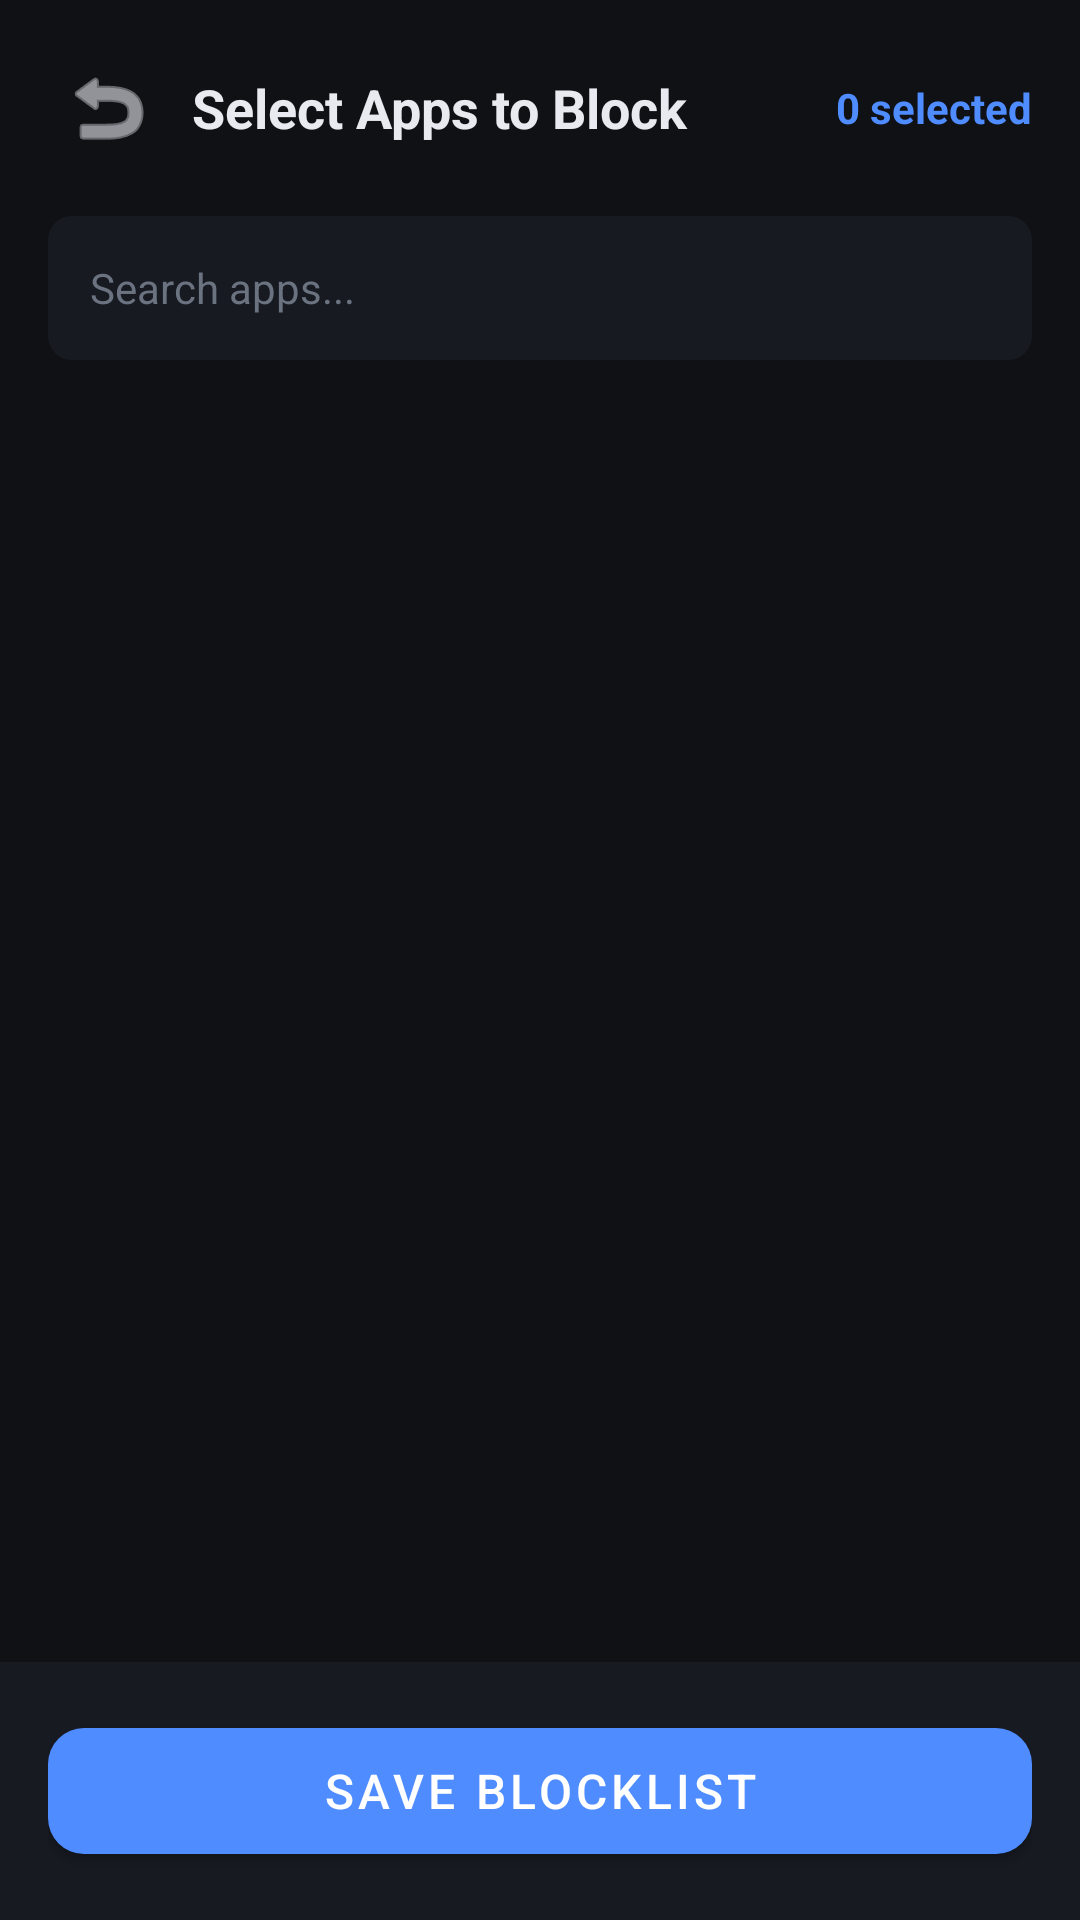

Android layout source for this screen:
<!-- AndroidManifest.xml: application theme Theme.SeriousStudy -->
<!-- res/layout/activity_app_blocklist.xml -->
<?xml version="1.0" encoding="utf-8"?>
<LinearLayout xmlns:android="http://schemas.android.com/apk/res/android"
    xmlns:app="http://schemas.android.com/apk/res-auto"
    android:layout_width="match_parent"
    android:layout_height="match_parent"
    android:background="@color/bg"
    android:orientation="vertical">

    
    <LinearLayout
        android:layout_width="match_parent"
        android:layout_height="wrap_content"
        android:gravity="center_vertical"
        android:orientation="horizontal"
        android:padding="16dp">

        <ImageButton
            android:id="@+id/btnBack"
            android:layout_width="40dp"
            android:layout_height="40dp"
            android:background="?attr/selectableItemBackgroundBorderless"
            android:contentDescription="Back"
            android:src="@android:drawable/ic_menu_revert"
            app:tint="@color/text" />

        <TextView
            android:layout_width="0dp"
            android:layout_height="wrap_content"
            android:layout_marginStart="8dp"
            android:layout_weight="1"
            android:text="Select Apps to Block"
            android:textColor="@color/text"
            android:textSize="18sp"
            android:textStyle="bold" />

        <TextView
            android:id="@+id/tvSelectedCount"
            android:layout_width="wrap_content"
            android:layout_height="wrap_content"
            android:text="0 selected"
            android:textColor="@color/accent"
            android:textSize="14sp"
            android:textStyle="bold" />
    </LinearLayout>

    
    <EditText
        android:id="@+id/etSearchApp"
        android:layout_width="match_parent"
        android:layout_height="48dp"
        android:layout_marginHorizontal="16dp"
        android:layout_marginBottom="8dp"
        android:background="@drawable/shape_badge"
        android:backgroundTint="@color/card"
        android:hint="Search apps..."
        android:imeOptions="actionDone"
        android:inputType="text"
        android:paddingHorizontal="14dp"
        android:textColor="@color/text"
        android:textColorHint="@color/muted"
        android:textSize="14sp" />

    <ProgressBar
        android:id="@+id/progressBar"
        android:layout_width="wrap_content"
        android:layout_height="wrap_content"
        android:layout_gravity="center"
        android:layout_marginTop="32dp"
        android:visibility="visible" />

    
    <androidx.recyclerview.widget.RecyclerView
        android:id="@+id/rvApps"
        android:layout_width="match_parent"
        android:layout_height="0dp"
        android:layout_weight="1"
        android:clipToPadding="false"
        android:paddingHorizontal="16dp"
        android:paddingBottom="80dp" />

    
    <LinearLayout
        android:layout_width="match_parent"
        android:layout_height="wrap_content"
        android:background="@color/card"
        android:padding="16dp">

        <com.google.android.material.button.MaterialButton
            android:id="@+id/btnSaveBlocklist"
            android:layout_width="match_parent"
            android:layout_height="54dp"
            android:text="Save Blocklist"
            android:textColor="@color/white"
            android:textSize="16sp"
            app:backgroundTint="@color/accent"
            app:cornerRadius="12dp" />
    </LinearLayout>

</LinearLayout>
<!-- resources referenced by this layout -->
<resources>
  <color name="accent">#4f8cff</color>
  <color name="bg">#0f1115</color>
  <color name="card">#171a21</color>
  <color name="muted">#6b7280</color>
  <color name="text">#e8eaf0</color>
  <color name="white">#FFFFFF</color>
  <!-- drawable shape_badge (drawable) -->
  ﻿<?xml version="1.0" encoding="utf-8"?>
  <shape xmlns:android="http://schemas.android.com/apk/res/android"
      android:shape="rectangle">
      <solid android:color="@color/accent" />
      <corners android:radius="8dp" />
  </shape>
  <style name="Theme.SeriousStudy" parent="Theme.MaterialComponents.DayNight.NoActionBar">
          <item name="colorPrimary">@color/accent</item>
          <item name="colorPrimaryDark">@color/bg</item>
          <item name="colorAccent">@color/accent</item>
          <item name="android:windowBackground">@color/bg</item>
          <item name="android:statusBarColor">@color/bg</item>
      </style>
</resources>
